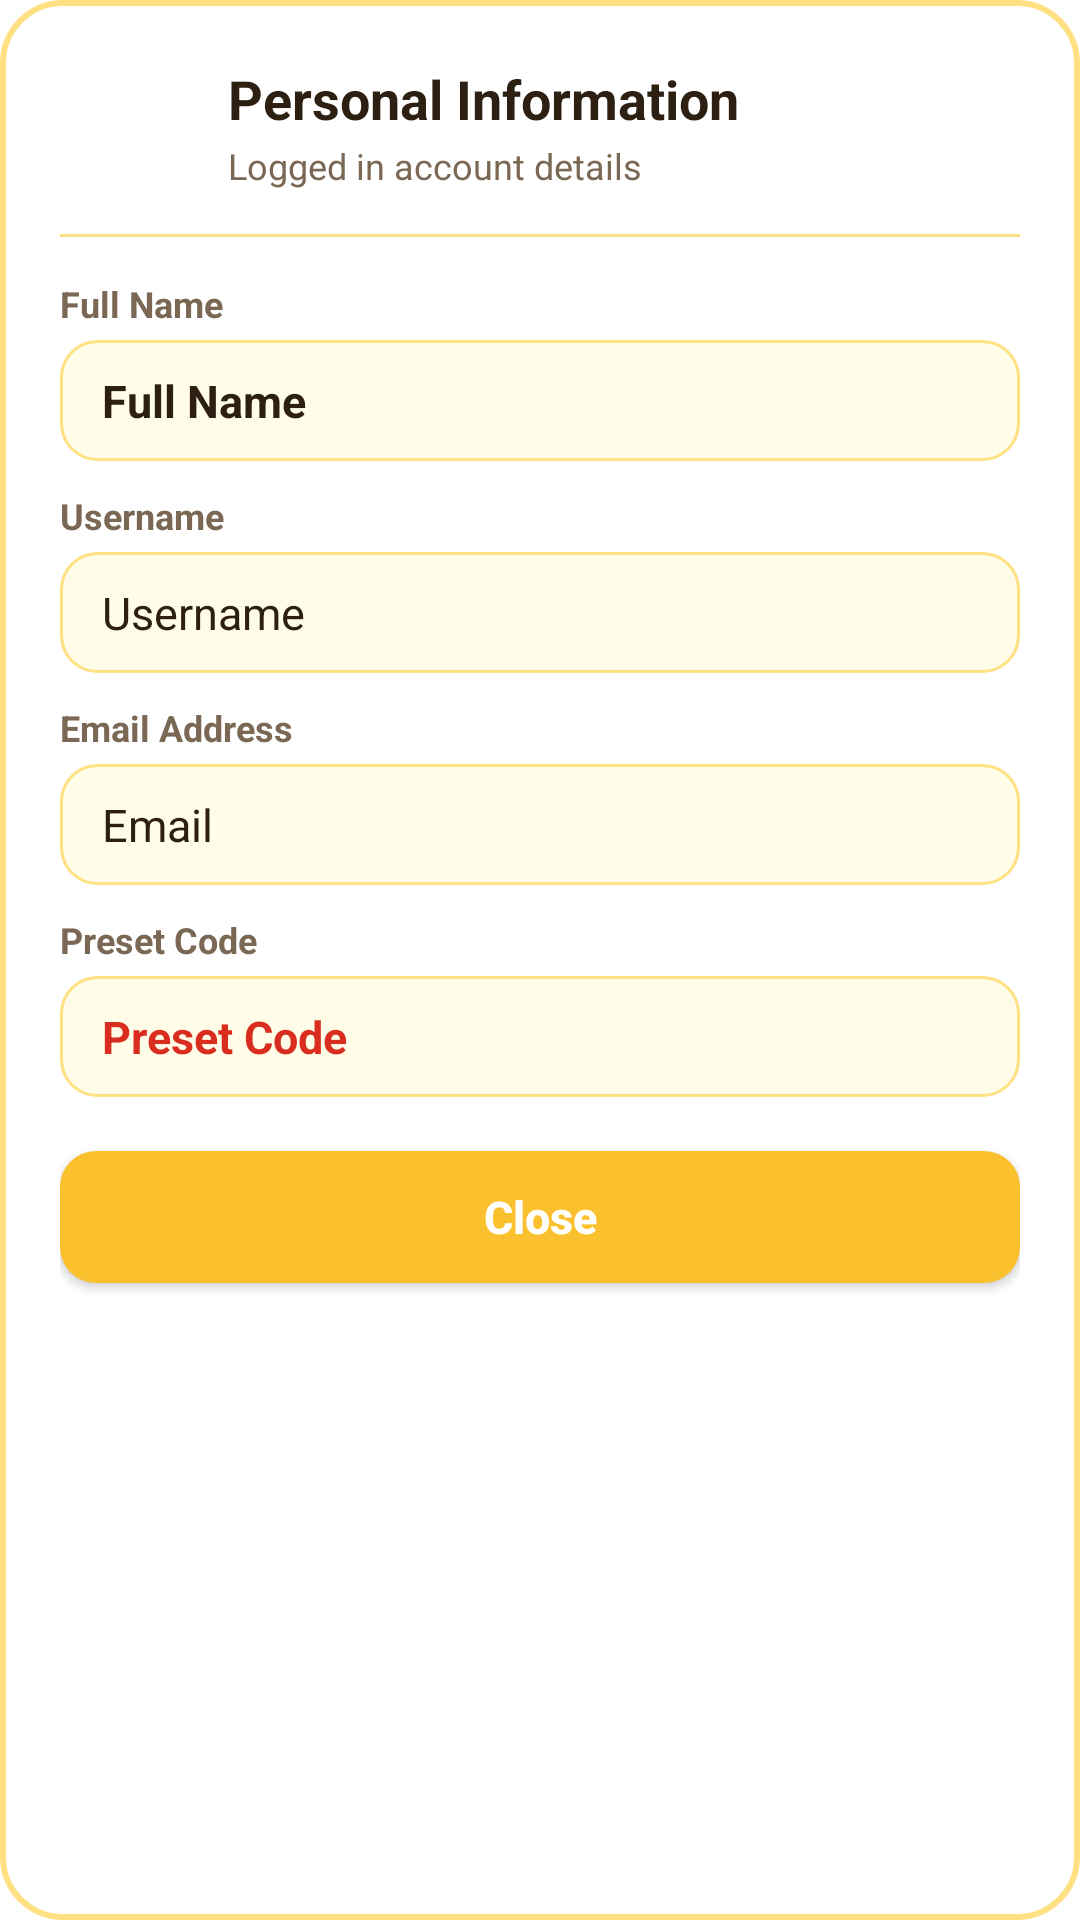

The Android layout XML behind this screen, and the referenced resources:
<!-- AndroidManifest.xml: application theme Theme.PrianGradingSystem -->
<!-- res/layout/dialog_personal_information.xml -->
<?xml version="1.0" encoding="utf-8"?>
<LinearLayout xmlns:android="http://schemas.android.com/apk/res/android"
    android:layout_width="match_parent"
    android:layout_height="wrap_content"
    android:background="@drawable/bg_dialog_card"
    android:orientation="vertical"
    android:padding="20dp">

    
    <LinearLayout
        android:layout_width="match_parent"
        android:layout_height="wrap_content"
        android:gravity="center_vertical"
        android:orientation="horizontal">

        <ImageView
            android:layout_width="44dp"
            android:layout_height="44dp"
            android:adjustViewBounds="true"
            android:background="@drawable/personal_information_container"
            android:contentDescription="@null"
            android:padding="8dp"
            android:scaleType="fitCenter"
            android:src="@drawable/personal_information_symbol" />

        <LinearLayout
            android:layout_width="wrap_content"
            android:layout_height="wrap_content"
            android:layout_marginStart="12dp"
            android:orientation="vertical">

            <TextView
                android:layout_width="wrap_content"
                android:layout_height="wrap_content"
                android:text="Personal Information"
                android:textColor="@color/primary_text"
                android:textSize="18sp"
                android:textStyle="bold" />

            <TextView
                android:layout_width="wrap_content"
                android:layout_height="wrap_content"
                android:layout_marginTop="2dp"
                android:text="Logged in account details"
                android:textColor="@color/secondary_text"
                android:textSize="12sp" />
        </LinearLayout>
    </LinearLayout>

    <View
        android:layout_width="match_parent"
        android:layout_height="1dp"
        android:layout_marginVertical="14dp"
        android:background="@color/divider_color" />

    
    <TextView
        android:layout_width="wrap_content"
        android:layout_height="wrap_content"
        android:text="Full Name"
        android:textColor="@color/secondary_text"
        android:textSize="12sp"
        android:textStyle="bold" />

    <TextView
        android:id="@+id/tvInfoFullName"
        android:layout_width="match_parent"
        android:layout_height="wrap_content"
        android:layout_marginTop="4dp"
        android:background="@drawable/bg_dialog_input"
        android:paddingHorizontal="14dp"
        android:paddingVertical="10dp"
        android:text="Full Name"
        android:textColor="@color/primary_text"
        android:textSize="15sp"
        android:textStyle="bold" />

    
    <TextView
        android:layout_width="wrap_content"
        android:layout_height="wrap_content"
        android:layout_marginTop="10dp"
        android:text="Username"
        android:textColor="@color/secondary_text"
        android:textSize="12sp"
        android:textStyle="bold" />

    <TextView
        android:id="@+id/tvInfoUsername"
        android:layout_width="match_parent"
        android:layout_height="wrap_content"
        android:layout_marginTop="4dp"
        android:background="@drawable/bg_dialog_input"
        android:paddingHorizontal="14dp"
        android:paddingVertical="10dp"
        android:text="Username"
        android:textColor="@color/primary_text"
        android:textSize="15sp" />

    
    <TextView
        android:layout_width="wrap_content"
        android:layout_height="wrap_content"
        android:layout_marginTop="10dp"
        android:text="Email Address"
        android:textColor="@color/secondary_text"
        android:textSize="12sp"
        android:textStyle="bold" />

    <TextView
        android:id="@+id/tvInfoEmail"
        android:layout_width="match_parent"
        android:layout_height="wrap_content"
        android:layout_marginTop="4dp"
        android:background="@drawable/bg_dialog_input"
        android:paddingHorizontal="14dp"
        android:paddingVertical="10dp"
        android:text="Email"
        android:textColor="@color/primary_text"
        android:textSize="15sp" />

    
    <TextView
        android:layout_width="wrap_content"
        android:layout_height="wrap_content"
        android:layout_marginTop="10dp"
        android:text="Preset Code"
        android:textColor="@color/secondary_text"
        android:textSize="12sp"
        android:textStyle="bold" />

    <TextView
        android:id="@+id/tvInfoPresetCode"
        android:layout_width="match_parent"
        android:layout_height="wrap_content"
        android:layout_marginTop="4dp"
        android:background="@drawable/bg_dialog_input"
        android:paddingHorizontal="14dp"
        android:paddingVertical="10dp"
        android:text="Preset Code"
        android:textColor="@color/status_fail"
        android:textSize="15sp"
        android:textStyle="bold" />

    
    <android.widget.Button
        android:id="@+id/btnCloseInfo"
        android:layout_width="match_parent"
        android:layout_height="44dp"
        android:layout_marginTop="18dp"
        android:background="@drawable/bg_dialog_button_primary"
        android:text="Close"
        android:textAllCaps="false"
        android:textColor="#FFFFFF"
        android:textSize="15sp"
        android:textStyle="bold" />

</LinearLayout>
<!-- resources referenced by this layout -->
<resources>
  <color name="divider_color">#FFE082</color>
  <color name="primary_text">#2D2013</color>
  <color name="secondary_text">#7A6855</color>
  <color name="status_fail">#D92D20</color>
  <!-- drawable bg_dialog_button_primary (drawable) -->
  <?xml version="1.0" encoding="utf-8"?>
  <ripple xmlns:android="http://schemas.android.com/apk/res/android" android:color="#33000000">
      <item>
          <shape android:shape="rectangle">
              <solid android:color="@color/brand_accent" />
              <corners android:radius="12dp" />
          </shape>
      </item>
  </ripple>
  <!-- drawable bg_dialog_card (drawable) -->
  <?xml version="1.0" encoding="utf-8"?>
  <shape xmlns:android="http://schemas.android.com/apk/res/android"
      android:shape="rectangle">
      <solid android:color="@color/card_background" />
      <corners android:radius="20dp" />
      <stroke
          android:width="2dp"
          android:color="@color/divider_color" />
  </shape>
  <!-- drawable bg_dialog_input (drawable) -->
  <?xml version="1.0" encoding="utf-8"?>
  <shape xmlns:android="http://schemas.android.com/apk/res/android" android:shape="rectangle">
      <solid android:color="@color/dialog_input_bg" />
      <corners android:radius="12dp" />
      <stroke android:width="1dp" android:color="@color/dialog_input_stroke" />
  </shape>
  <style name="Theme.PrianGradingSystem" parent="Base.Theme.PrianGradingSystem" />
  <color name="brand_accent">#FBC02D</color>
  <color name="card_background">#FFFFFF</color>
  <color name="dialog_input_bg">#FFFDE7</color>
  <color name="dialog_input_stroke">#FFE082</color>
  <style name="Base.Theme.PrianGradingSystem" parent="Theme.Material3.DayNight.NoActionBar">
          <item name="colorPrimary">@color/brand_accent</item>
          <item name="colorOnPrimary">@color/black</item>
          <item name="colorSurface">@color/card_background</item>
          <item name="colorOnSurface">@color/text_strong</item>
          <item name="android:windowBackground">@color/page_background</item>
          <item name="android:statusBarColor">@color/top_bar</item>
          <item name="android:navigationBarColor">@color/page_background</item>
          <item name="android:windowLightStatusBar">true</item>
          <item name="android:textColorPrimary">@color/text_strong</item>
          <item name="android:textColorSecondary">@color/text_muted</item>
          <item name="android:windowAnimationStyle">@style/PrianWindowAnimation</item>
          <item name="alertDialogTheme">@style/PrianAlertDialog</item>
      </style>
  <color name="black">#FF000000</color>
  <color name="text_strong">#000000</color>
  <color name="page_background">#FFFFFF</color>
  <color name="top_bar">#FFCC00</color>
  <color name="text_muted">#666666</color>
  <style name="PrianWindowAnimation" parent="@android:style/Animation.Activity">
          <item name="android:activityOpenEnterAnimation">@anim/screen_enter</item>
          <item name="android:activityOpenExitAnimation">@anim/screen_exit_back</item>
          <item name="android:activityCloseEnterAnimation">@anim/screen_enter_back</item>
          <item name="android:activityCloseExitAnimation">@anim/screen_exit</item>
      </style>
  <style name="PrianAlertDialog" parent="ThemeOverlay.Material3.MaterialAlertDialog" />
</resources>
